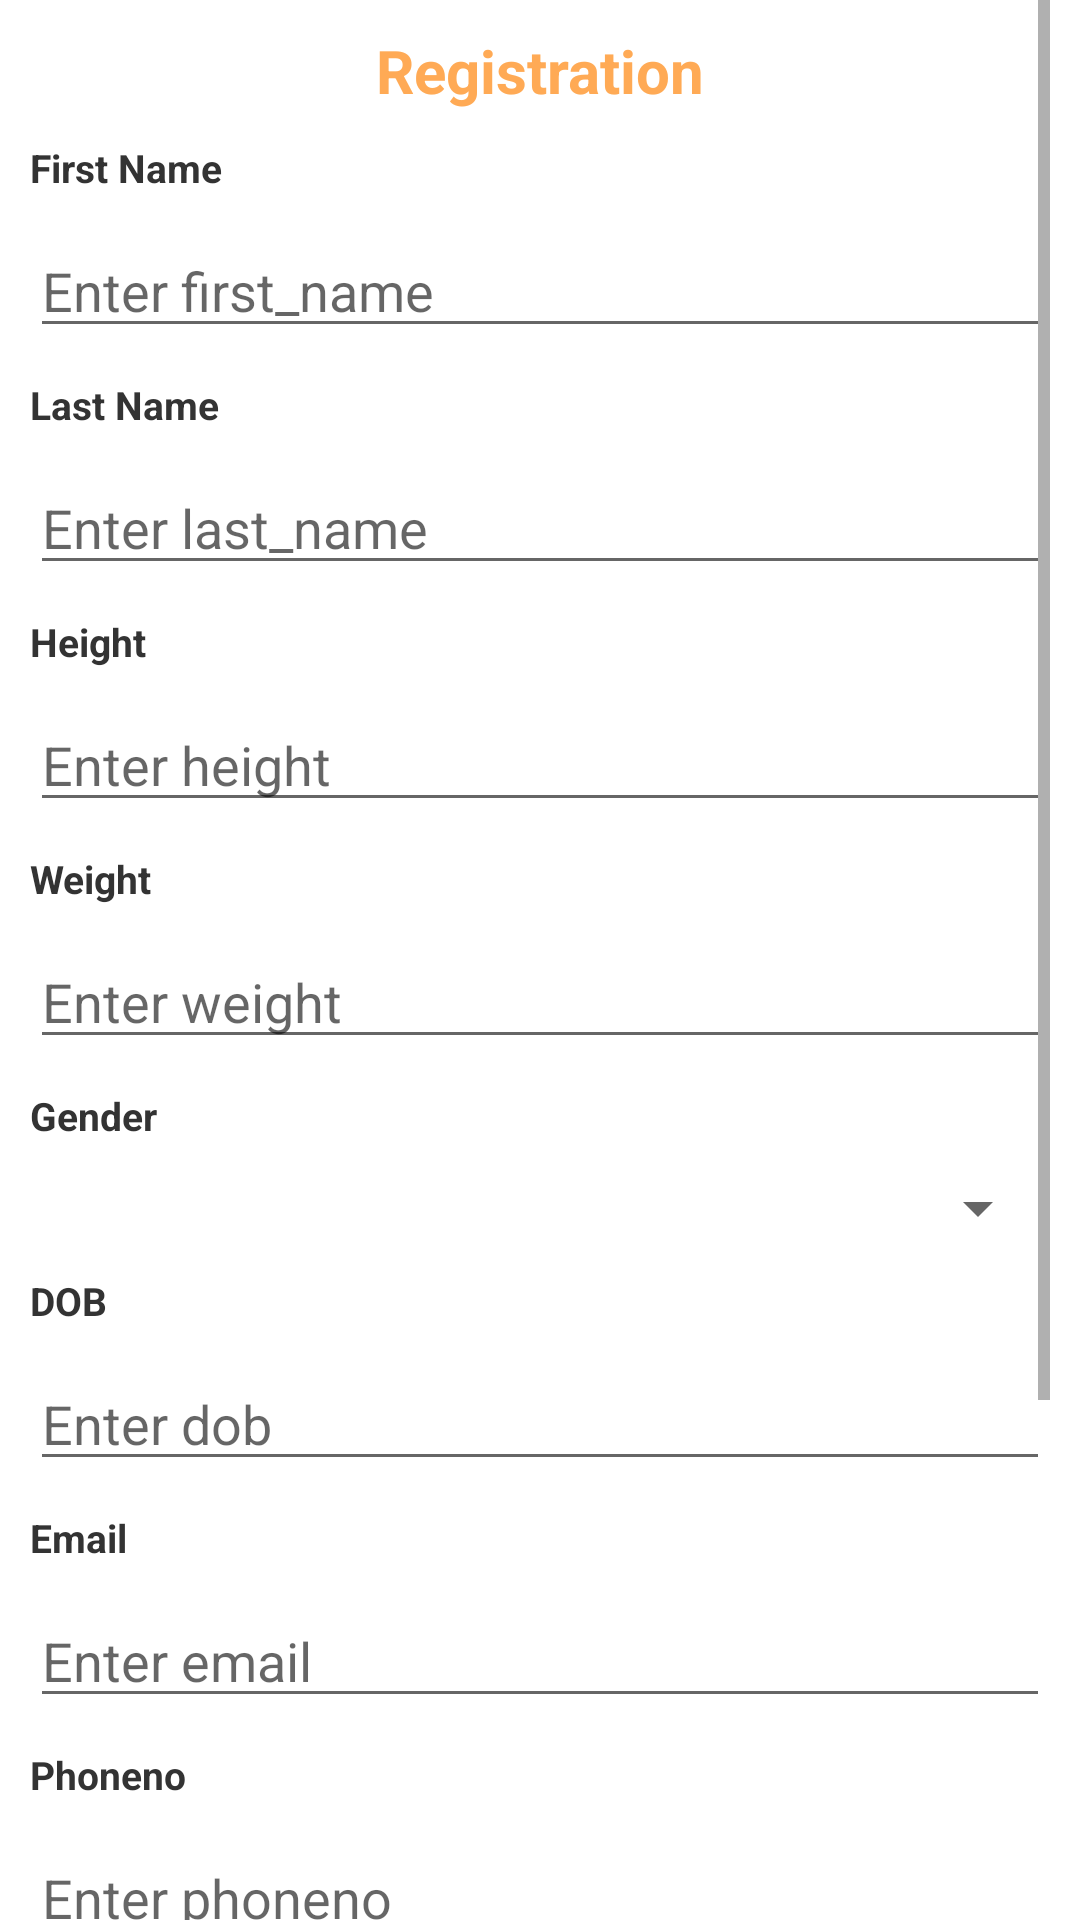

Layout XML and referenced resources for this Android screen:
<!-- AndroidManifest.xml: application theme Theme.CovidForecasting -->
<!-- res/layout/activity_register.xml -->
<?xml version="1.0" encoding="utf-8"?>
<androidx.constraintlayout.widget.ConstraintLayout xmlns:android="http://schemas.android.com/apk/res/android"
    xmlns:app="http://schemas.android.com/apk/res-auto"
    xmlns:tools="http://schemas.android.com/tools"
    android:layout_width="match_parent"
    android:layout_height="match_parent"
    tools:context=".RegisterActivity">

    <ScrollView
        android:layout_width="match_parent"
        android:layout_height="match_parent"
        android:layout_marginLeft="10sp"
        android:layout_marginRight="10sp">

        <LinearLayout
            android:layout_width="match_parent"
            android:layout_height="match_parent"
            android:orientation="vertical">

            <TextView
                android:id="@+id/textview1"
                android:layout_width="match_parent"
                android:layout_height="wrap_content"
                android:textSize="20sp"
                android:textStyle="bold"
                android:textColor="#FFAA55"
                android:layout_marginTop="10dp"
                android:textAlignment="center"
                android:gravity="center_horizontal"
                android:text="Registration" />

            <TextView
                android:id="@+id/tvfirst_name"
                android:layout_width="match_parent"
                android:layout_height="wrap_content"
                android:textSize="13sp"
                android:textStyle="bold"
                android:textColor="#333333"
                android:layout_marginTop="10dp"
                android:text="First Name" />
            <EditText
                android:id="@+id/first_name"
                android:layout_width="match_parent"
                android:layout_height="wrap_content"
                android:ems="10"
                android:hint="Enter first_name"
                android:layout_marginTop="10dp"
                android:inputType="text" />

            <TextView
                android:id="@+id/tvlast_name"
                android:layout_width="match_parent"
                android:layout_height="wrap_content"
                android:textSize="13sp"
                android:textStyle="bold"
                android:textColor="#333333"
                android:layout_marginTop="10dp"
                android:text="Last Name" />
            <EditText
                android:id="@+id/last_name"
                android:layout_width="match_parent"
                android:layout_height="wrap_content"
                android:ems="10"
                android:hint="Enter last_name"
                android:layout_marginTop="10dp"
                android:inputType="text" />

            <TextView
                android:id="@+id/tvheight"
                android:layout_width="match_parent"
                android:layout_height="wrap_content"
                android:textSize="13sp"
                android:textStyle="bold"
                android:textColor="#333333"
                android:layout_marginTop="10dp"
                android:text="Height" />
            <EditText
                android:id="@+id/height"
                android:layout_width="match_parent"
                android:layout_height="wrap_content"
                android:ems="10"
                android:hint="Enter height"
                android:layout_marginTop="10dp"
                android:inputType="text" />

            <TextView
                android:id="@+id/tvweight"
                android:layout_width="match_parent"
                android:layout_height="wrap_content"
                android:textSize="13sp"
                android:textStyle="bold"
                android:textColor="#333333"
                android:layout_marginTop="10dp"
                android:text="Weight" />

            <EditText
                android:id="@+id/weight"
                android:layout_width="match_parent"
                android:layout_height="wrap_content"
                android:ems="10"
                android:hint="Enter weight"
                android:layout_marginTop="10dp"
                android:inputType="text" />

            <TextView
                android:id="@+id/tvgender"
                android:layout_width="match_parent"
                android:layout_height="wrap_content"
                android:textSize="13sp"
                android:textStyle="bold"
                android:textColor="#333333"
                android:layout_marginTop="10dp"
                android:text="Gender" />
            <Spinner
                android:id="@+id/gender"
                android:layout_width="match_parent"
                android:layout_marginTop="10dp"
                android:layout_height="wrap_content" />

            <TextView
                android:id="@+id/tvdob"
                android:layout_width="match_parent"
                android:layout_height="wrap_content"
                android:textSize="13sp"
                android:textStyle="bold"
                android:textColor="#333333"
                android:layout_marginTop="10dp"
                android:text="DOB" />
            <EditText
                android:id="@+id/dob"
                android:layout_width="match_parent"
                android:layout_height="wrap_content"
                android:ems="10"
                android:hint="Enter dob"
                android:layout_marginTop="10dp"
                android:inputType="text" />

            <TextView
                android:id="@+id/tvemail"
                android:layout_width="match_parent"
                android:layout_height="wrap_content"
                android:textSize="13sp"
                android:textStyle="bold"
                android:textColor="#333333"
                android:layout_marginTop="10dp"
                android:text="Email" />
            <EditText
                android:id="@+id/email"
                android:layout_width="match_parent"
                android:layout_height="wrap_content"
                android:ems="10"
                android:hint="Enter email"
                android:layout_marginTop="10dp"
                android:inputType="textEmailAddress" />

            <TextView
                android:id="@+id/tvphoneno"
                android:layout_width="match_parent"
                android:layout_height="wrap_content"
                android:textSize="13sp"
                android:textStyle="bold"
                android:textColor="#333333"
                android:layout_marginTop="10dp"
                android:text="Phoneno" />
            <EditText
                android:id="@+id/phoneno"
                android:layout_width="match_parent"
                android:layout_height="wrap_content"
                android:ems="10"
                android:hint="Enter phoneno"
                android:layout_marginTop="10dp"
                android:inputType="number" />


            <TextView
                android:id="@+id/tvpassword"
                android:layout_width="match_parent"
                android:layout_height="wrap_content"
                android:textSize="13sp"
                android:textStyle="bold"
                android:textColor="#333333"
                android:layout_marginTop="10dp"
                android:text="Password" />
            <EditText
                android:id="@+id/password"
                android:layout_width="match_parent"
                android:layout_height="wrap_content"
                android:ems="10"
                android:hint="Enter password"
                android:layout_marginTop="10dp"
                android:inputType="text" />

            <TextView
                android:id="@+id/tvcpassword"
                android:layout_width="match_parent"
                android:layout_height="wrap_content"
                android:textSize="13sp"
                android:textStyle="bold"
                android:textColor="#333333"
                android:layout_marginTop="10dp"
                android:text="Confirm Password" />

            <EditText
                android:id="@+id/confirmpassword"
                android:layout_width="match_parent"
                android:layout_height="wrap_content"
                android:ems="10"
                android:layout_marginTop="10dp"
                android:hint="Enter Confirm Password"
                android:inputType="textPassword" />
            <Button
                android:id="@+id/submit"
                android:layout_width="match_parent"
                android:layout_height="wrap_content"
                android:background="#558000"
                android:text="Register"
                android:textColor="#ffffff"
                android:textSize="15sp"
                android:backgroundTint="#f4d03f"
                android:layout_marginTop="20dp"
                android:textStyle="bold" />




        </LinearLayout>
    </ScrollView>

</androidx.constraintlayout.widget.ConstraintLayout>
<!-- resources referenced by this layout -->
<resources>
  <style name="Theme.CovidForecasting" parent="Theme.MaterialComponents.DayNight.NoActionBar">
          
          <item name="colorPrimary">@color/purple_500</item>
          <item name="colorPrimaryVariant">@color/purple_700</item>
          <item name="colorOnPrimary">@color/white</item>
          
          <item name="colorSecondary">@color/teal_200</item>
          <item name="colorSecondaryVariant">@color/teal_700</item>
          <item name="colorOnSecondary">@color/black</item>
          
          <item name="android:statusBarColor" tools:targetApi="l">?attr/colorPrimaryVariant</item>
          
      </style>
  <!-- not gathered from this repository: default colours our renderer supplied (Android Studio template values) -->
  <color name="purple_500">#FF6200EE</color>
  <color name="purple_700">#FF3700B3</color>
  <color name="teal_200">#FF03DAC5</color>
  <color name="teal_700">#FF018786</color>
  <color name="black">#FF000000</color>
  <color name="white">#FFFFFFFF</color>
</resources>
